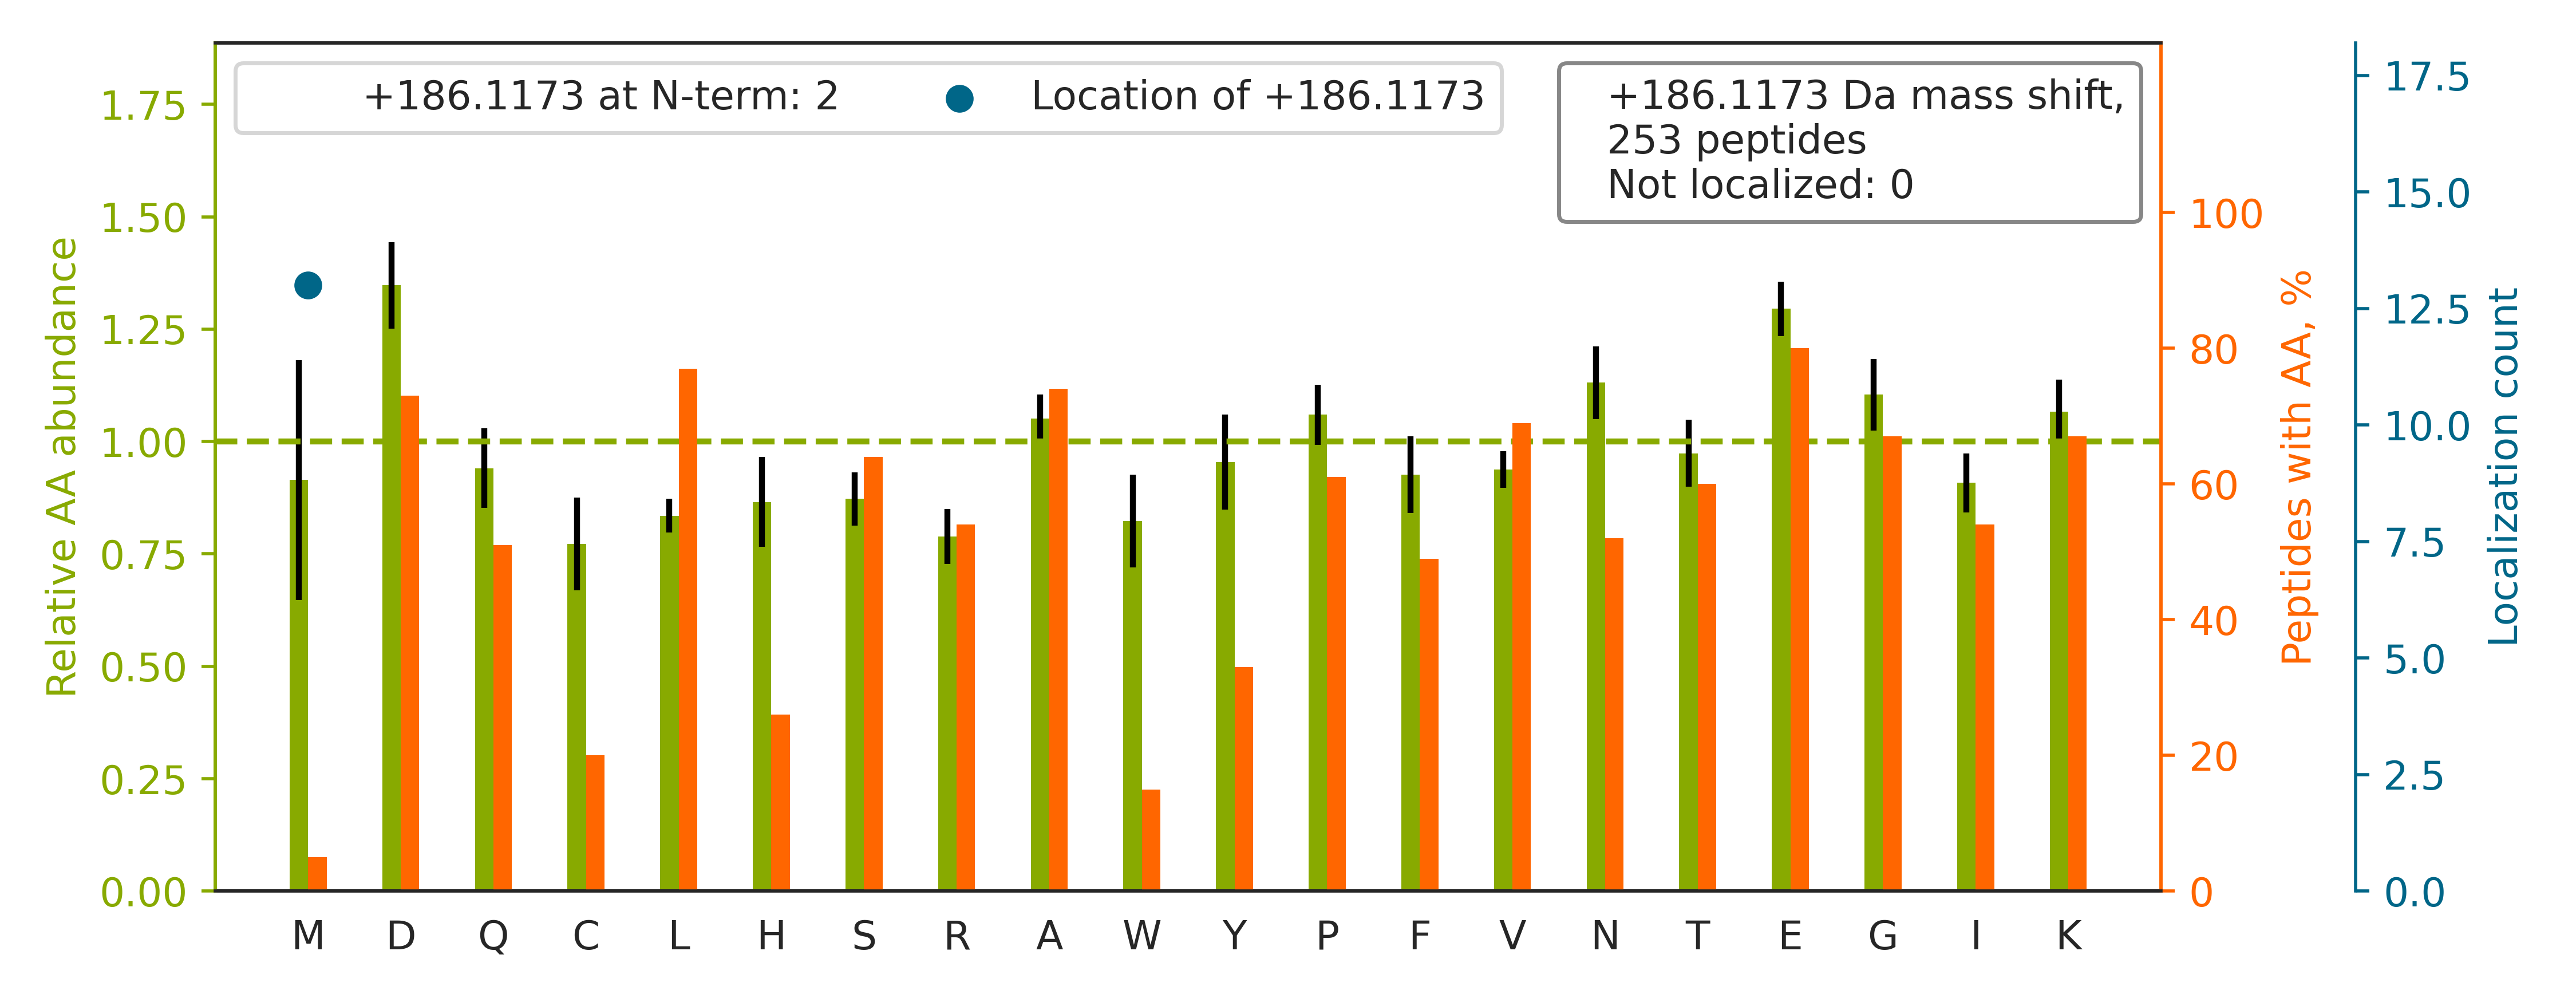

Source data for this figure (header and first rows):
top isoform	localization score	spectrum
K.WERPFEVKDTEEEDFHVDQVTTVK.V		66CPTAC_COprospective_W_VU_20160323_11CO…
K.LPIDVTEGEVISLGLPFGK.V		39CPTAC_COprospective_W_VU_20150909_09CO…
K.SEAAVPPWVDTNDEETIQQQILALSADKR.N		87CPTAC_COprospective_W_VU_20160701_09CO…
K.QADLEKEELAEELASSLSGR.N		51CPTAC_COprospective_W_VU_20160215_16CO…
K.HSTIFENLANK.A		50CPTAC_COprospective_W_VU_20151222_05CO…
K.LGNNCVFAPADVTSEKDVQTALALAK.G		47CPTAC_COprospective_W_VU_20151209_21CO…
K.FGYVDFESAEDLEKALELTGLK.V		67CPTAC_COprospective_W_VU_20160324_16CO…
K.GLIAAICAGPTALLAHEIGFGSK.V		35CPTAC_COprospective_W_VU_20150901_16CO…
R.ILLNPQDKDGSFSVVITGLR.K		32CPTAC_COprospective_W_VU_20150818_20CO…
K.TFPTVNPSTGEVICQVAEGDKEDVDK.A		58CPTAC_COprospective_W_VU_20160318_11CO…
K.LEGDLKDLELQADSAIK.G		76CPTAC_COprospective_W_VU_20160502_11CO…
K.LQDFASTVEALEEGK.K		99CPTAC_COprospective_W_VU_20160801_11CO…
K.SQIFSTASDNQPTVTIK.V		27CPTAC_COprospective_W_VU_20150810_22CO…
K.VGAHAGEYGAEALER.M		46CPTAC_COprospective_W_VU_20151209_09CO…
K.FNALFAQGNYSEAAK.V		62CPTAC_COprospective_W_VU_20160311_05CO…
K.LGCEVLGVSVDSQFTHLAWINTPR.K		28CPTAC_COprospective_W_VU_20150810_05CO…
K.FISDKDASIVGFFDDSFSEAHSEFLK.A		75CPTAC_COprospective_W_VU_20160502_11CO…
K.VPILVAQEGESSQQLNDSSVIISALK.T		26CPTAC_COprospective_W_VU_20150810_05CO…
K.VGNPFELDTQQGPQVDKEQFER.V		56CPTAC_COprospective_W_VU_20160303_01CO…
K.AEGGGGGGRPGAPAAGDGKTEQK.G		50CPTAC_COprospective_W_VU_20151222_05CO…
K.LETAVNLAWTAGNSNTR.F		05CPTAC_COprospective_W_VU_20150915_05CO…
K.ALAAAGYDVEKNNSR.I		64CPTAC_COprospective_W_VU_20160318_11CO…
K.VLGAFSDGLAHLDNLK.G		78CPTAC_COprospective_W_VU_20160915_11CO…
K.LFIGGLSFETTDESLR.S		99CPTAC_COprospective_W_VU_20160801_11CO…
K.GVNLPGAAVDLPAVSEKDIQDLK.F		73CPTAC_COprospective_W_VU_20160422_11CO…
K.LEEEQIILEDQNCK.L		87CPTAC_COprospective_W_VU_20160701_09CO…
K.WDPYKQGFGNVATNTDGK.N		26CPTAC_COprospective_W_VU_20150810_05CO…
K.IQALQQQADEAEDR.A		67CPTAC_COprospective_W_VU_20160324_16CO…
K.EFEFSQLPLKVEFLECSAK.G		52CPTAC_COprospective_W_VU_20160223_11CO…
K.ISELDAFLKEPALNEANLSNLK.A		27CPTAC_COprospective_W_VU_20150810_22CO…
K.IECDDKGDGSCDVR.Y		59CPTAC_COprospective_W_VU_20160308_13CO…
K.ATQQAEQLSNELATER.S		42CPTAC_COprospective_W_VU_20151124_05CO…
K.IVLGQEQDSYGGK.F		12CPTAC_COprospective_W_VU_20151016_05CO…
K.SPIFGPEEVNSVEGNSVSITCYYPPTSVNR.H		32CPTAC_COprospective_W_VU_20150818_20CO…
K.EPVGDDESVPENVLSFDDLTADALANLK.V		56CPTAC_COprospective_W_VU_20160303_01CO…
K.GISLNPEQWSQLKEQISDIDDAVR.K		86CPTAC_COprospective_W_VU_20160628_11CO…
K.SDLFQDDLYPDTAGPEAALEAEEWVSGR.D		39CPTAC_COprospective_W_VU_20150909_09CO…
R.TQTVCNFTDGALVQHQEWDGKESTITR.K		87CPTAC_COprospective_W_VU_20160701_09CO…
K.DDQVTVIGAGVTLHEALAAAELLKK.E		56CPTAC_COprospective_W_VU_20160303_01CO…
K.CCVECPPCPAPPVAGPSVFLFPPKPK.D		36CPTAC_COprospective_W_VU_20150824_11CO…
K.LFIGGLSFETTDDSLREHFEK.W		54CPTAC_COprospective_W_VU_20160226_01CO…
K.QVHPDTGISSK.A		68CPTAC_COprospective_W_VU_20160406_14CO…
K.KDQVTAQEIFQDNHEDGPTAK.K		61CPTAC_COprospective_W_VU_20160707_11CO…
K.TFPTVNPTTGEVIGHVAEGDRADVDR.A		87CPTAC_COprospective_W_VU_20160701_09CO…
K.TCTTVAFTQVNSEDKGALAK.L		32CPTAC_COprospective_W_VU_20150818_20CO…
K.DSYVGDEAQSKR.G		52CPTAC_COprospective_W_VU_20160223_11CO…
K.TGQAPGYSYTAANK.N		34CPTAC_COprospective_W_VU_20150824_11CO…
K.ENIIAFEEIIEPYR.L		02CPTAC_COprospective_W_VU_20150624_01CO…
K.LAQQYYLVYQEPIPTAQLVQR.V		74CPTAC_COprospective_W_VU_20160912_11CO…
K.HLEINPDHSIIETLR.Q		35CPTAC_COprospective_W_VU_20150901_16CO…
K.INESTQNWHQLENIGNFIK.A		34CPTAC_COprospective_W_VU_20150824_11CO…
R.TNEKVELQELNDR.F		70CPTAC_COprospective_W_VU_20160421_11CO…
K.KVEAQLQELQVK.F		36CPTAC_COprospective_W_VU_20150824_11CO…
K.IPNPDFFEDLEPFR.M		67CPTAC_COprospective_W_VU_20160324_16CO…
K.TVIGPDGHKEVTK.E		88CPTAC_COprospective_W_VU_20160705_11CO…
K.IDAAQNWLADPNGGPEGEEQIR.G		72CPTAC_COprospective_W_VU_20160422_05CO…
K.ANLQIDQINTDLNLER.S		87CPTAC_COprospective_W_VU_20160701_09CO…
K.M[+186]EDSVGCLETAEEVKR.K	1.0	86CPTAC_COprospective_W_VU_20160628_11CO…
K.TDGGTTDYAAPVK.G		83CPTAC_COprospective_W_VU_20160524_05CO…
K.KILDDWGETCK.G		45CPTAC_COprospective_W_VU_20151202_05CO…
... 193 more rows
